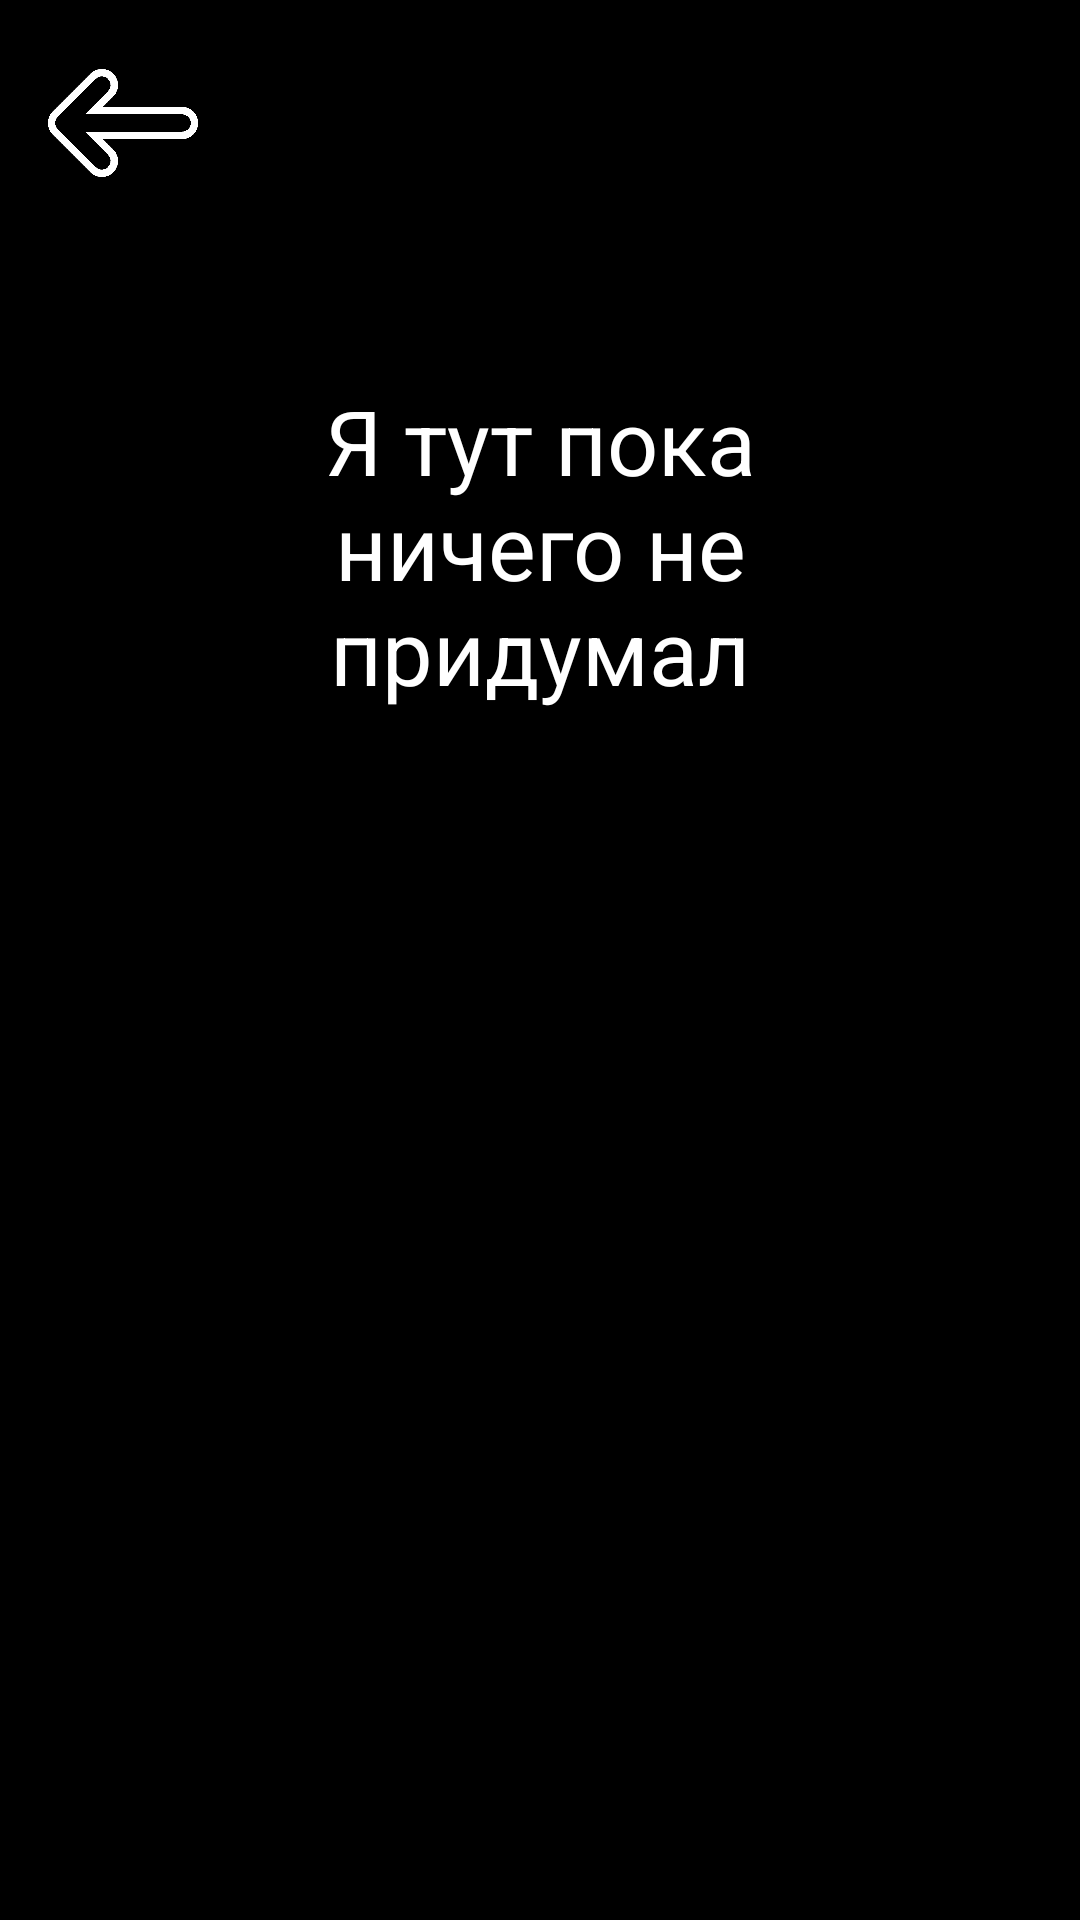

Layout XML and referenced resources for this Android screen:
<!-- AndroidManifest.xml: application theme Theme.SupplyManager -->
<!-- res/layout/settings.xml -->
<?xml version="1.0" encoding="utf-8"?>
<LinearLayout
    xmlns:android="http://schemas.android.com/apk/res/android"
    xmlns:tools="http://schemas.android.com/tools"
    android:id="@+id/settings_system"
    android:layout_width="match_parent"
    android:layout_height="match_parent"
    android:background="@color/black"
    android:orientation="vertical"
    tools:context=".Settings">

    <ImageButton
        android:id="@+id/btn_back"
        android:layout_width="50dp"
        android:layout_height="50dp"
        android:layout_margin="16dp"
        android:background="?attr/selectableItemBackgroundBorderless"
        android:scaleType="fitCenter"
        android:src="@drawable/btn_back" />

    <TextView
        android:id="@+id/information"
        android:layout_width="200dp"
        android:layout_height="200dp"
        android:layout_gravity="center"
        android:background="@color/black"
        android:gravity="center"

        android:text="Я тут пока ничего не придумал"
        android:textAlignment="center"
        android:textColor="@color/white"
        android:textSize="30sp" />
</LinearLayout>
<!-- resources referenced by this layout -->
<resources>
  <color name="black">#FF000000</color>
  <color name="white">#FFFFFFFF</color>
  <!-- drawable btn_back: png bitmap (drawable, 4699 bytes) -->
  <style name="Theme.SupplyManager" parent="Base.Theme.SupplyManager" />
  <style name="Base.Theme.SupplyManager" parent="Theme.Material3.DayNight.NoActionBar">
          
          <item name="popupMenuStyle">@style/PopupMenuStyle</item>
          <item name="android:popupMenuStyle">@style/PopupMenuStyle</item>
  
          
          <item name="colorPrimary">@color/black</item>
          <item name="colorPrimaryVariant">@color/background_notes</item>
          <item name="colorOnPrimary">@color/white</item>
          
          <item name="colorSecondary">@color/red</item>
          <item name="colorSecondaryVariant">@color/blue</item>
          <item name="colorOnSecondary">@color/brown</item>
          
          <item name="android:statusBarColor" tools:targetApi="l">?attr/colorPrimaryVariant</item>
          
      </style>
  <style name="PopupMenuStyle" parent="Widget.AppCompat.PopupMenu">
          <item name="android:popupBackground">@drawable/popup_menu_style</item>
          <item name="android:popupElevation">8dp</item>
      </style>
  <color name="background_notes">#EE84F8</color>
  <color name="red">#FF0000</color>
  <color name="blue">#0000FF</color>
  <color name="brown">#A52A2A</color>
  <!-- drawable popup_menu_style (drawable) -->
  <?xml version="1.0" encoding="utf-8"?>
  <shape xmlns:android="http://schemas.android.com/apk/res/android"
      android:shape="rectangle">
      <solid android:color="@color/white" />
      <corners android:radius="16dp" />
      <stroke
          android:width="0dp"
          android:color="#FFFFFF" />
      <padding
          android:left="0dp"
          android:top="0dp"
          android:right="0dp"
          android:bottom="0dp" />
  </shape>
</resources>
